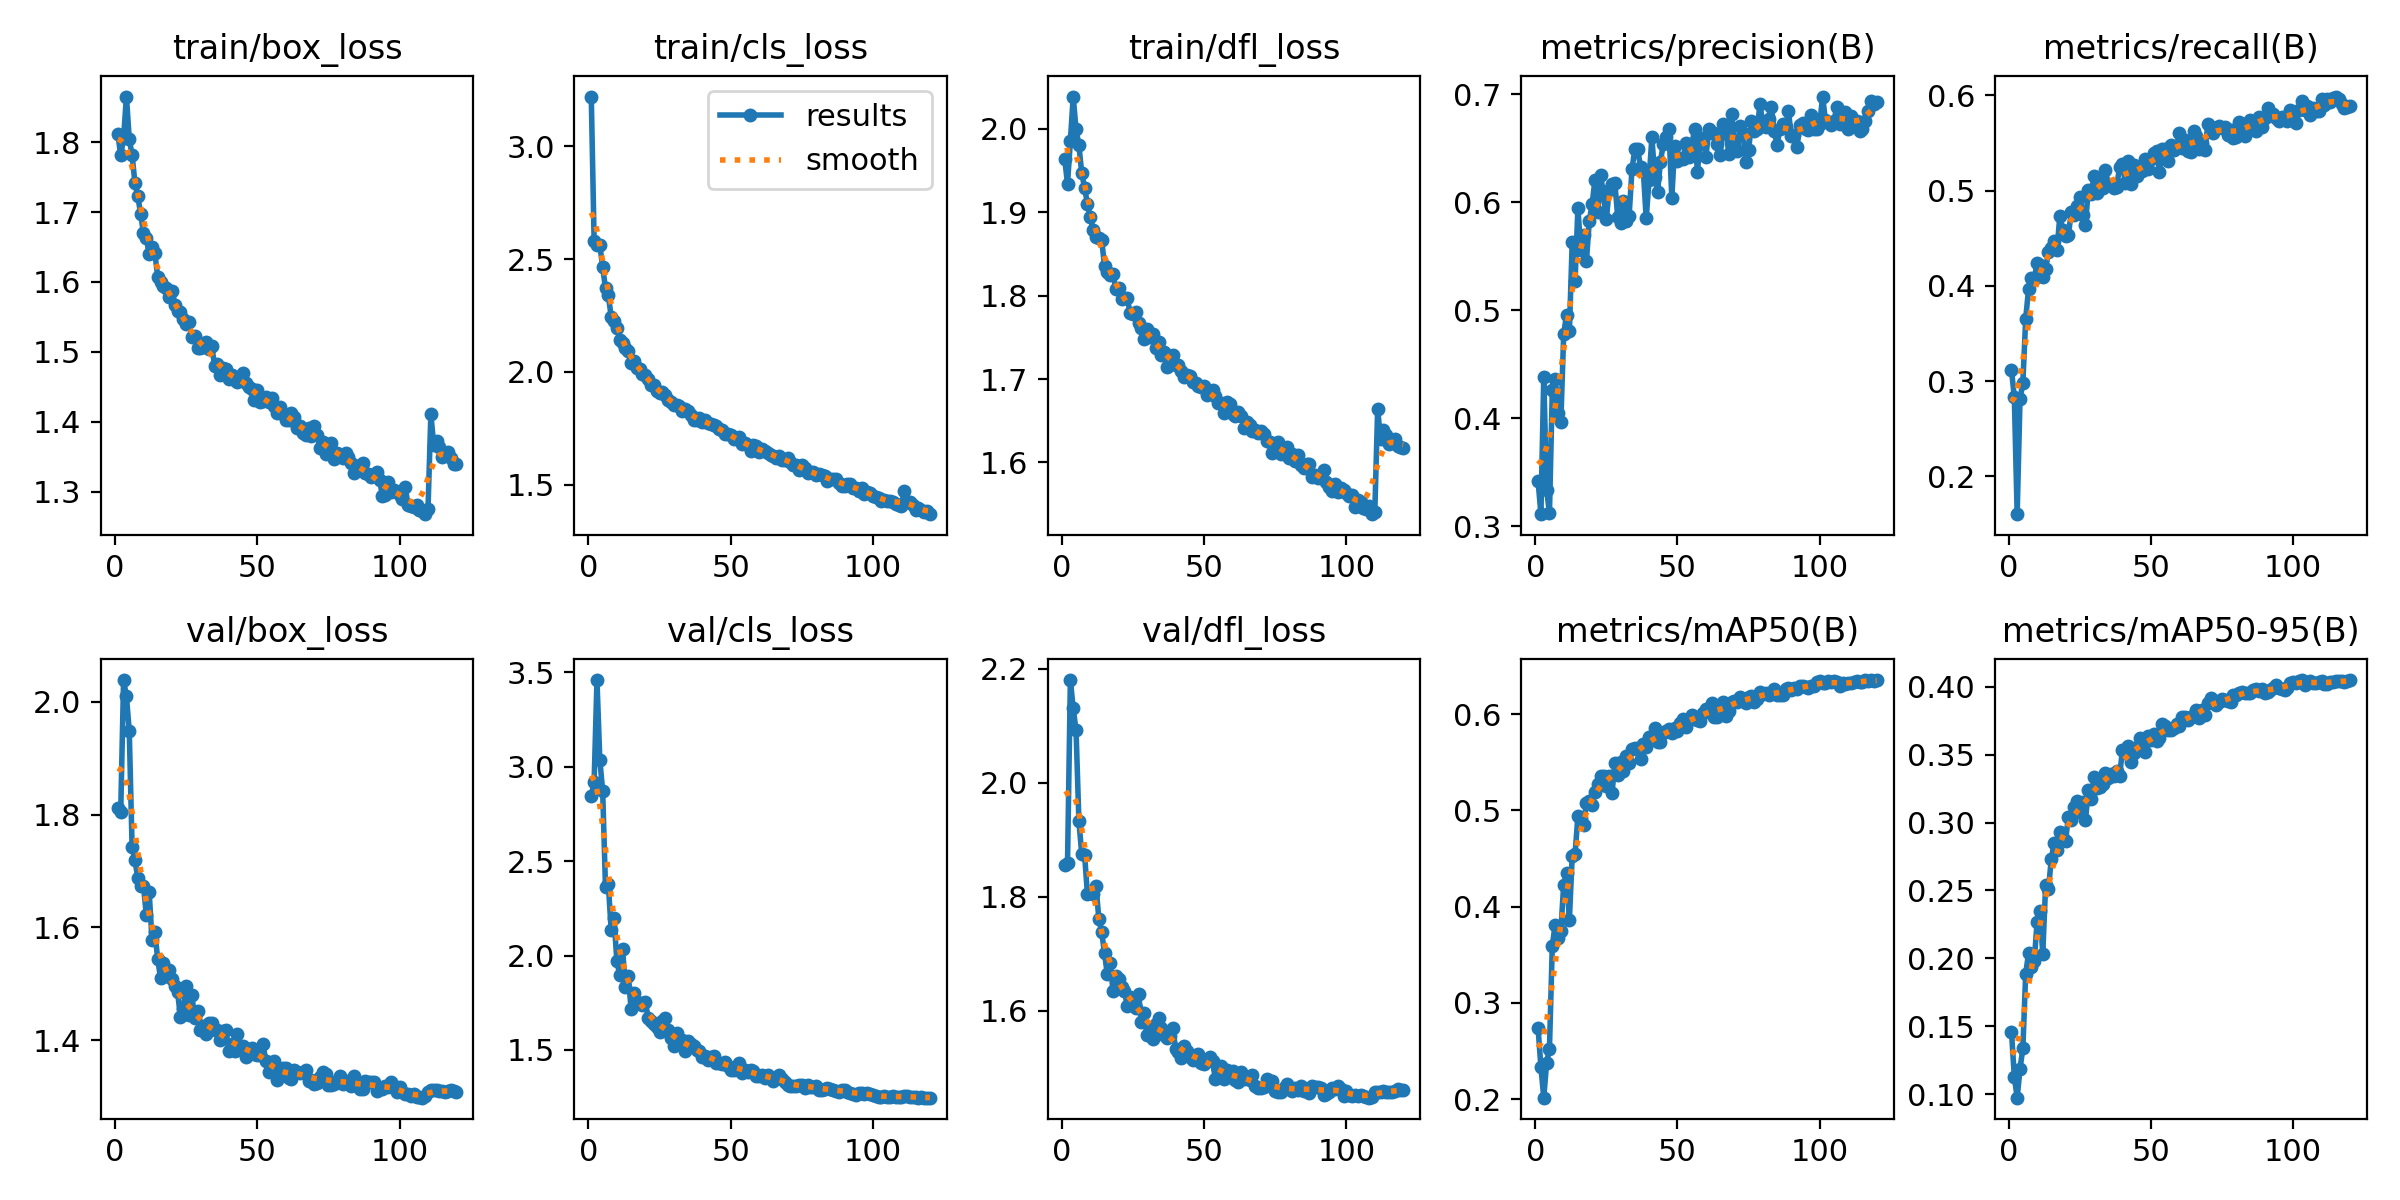

The data file committed next to this chart (first rows):
epoch, time, train/box_loss, train/cls_loss, train/dfl_loss, metrics/precision(B), metrics/recall(B), metrics/mAP50(B), metrics/mAP50-95(B), val/box_loss, val/cls_loss, val/dfl_loss, lr/pg0, lr/pg1, lr/pg2, lr/pg3, lr/pg4, lr/pg5, lr/pg6, lr/pg7
1, 137.3, 1.811, 3.22, 1.964, 0.3417, 0.3118, 0.274, 0.1461, 1.811, 2.844, 1.855, 0.009971, 0.003324, 0.009971, 0.003324, 0.009971, 0.003324, 0.009971, 0.003324
2, 257, 1.781, 2.582, 1.934, 0.311, 0.2828, 0.2335, 0.1129, 1.805, 2.919, 1.859, 0.01981, 0.006602, 0.01981, 0.006602, 0.01981, 0.006602, 0.01981, 0.006602
3, 369.8, 1.806, 2.563, 1.985, 0.4384, 0.1602, 0.2016, 0.09749, 2.039, 3.459, 2.18, 0.02948, 0.009825, 0.02948, 0.009825, 0.02948, 0.009825, 0.02948, 0.009825
4, 481.7, 1.865, 2.563, 2.039, 0.3337, 0.2809, 0.2378, 0.1187, 2.01, 3.037, 2.13, 0.02926, 0.009753, 0.02926, 0.009753, 0.02926, 0.009753, 0.02926, 0.009753
5, 593, 1.805, 2.465, 1.999, 0.3117, 0.298, 0.2525, 0.1338, 1.949, 2.873, 2.092, 0.02901, 0.00967, 0.02901, 0.00967, 0.02901, 0.00967, 0.02901, 0.00967
6, 704.1, 1.781, 2.37, 1.98, 0.4258, 0.3656, 0.3595, 0.1888, 1.742, 2.361, 1.932, 0.02876, 0.009588, 0.02876, 0.009588, 0.02876, 0.009588, 0.02876, 0.009588
7, 815.1, 1.742, 2.339, 1.947, 0.4367, 0.3965, 0.3812, 0.2037, 1.72, 2.377, 1.875, 0.02851, 0.009505, 0.02851, 0.009505, 0.02851, 0.009505, 0.02851, 0.009505
8, 926.1, 1.722, 2.244, 1.929, 0.405, 0.4082, 0.3678, 0.194, 1.687, 2.133, 1.874, 0.02827, 0.009423, 0.02827, 0.009423, 0.02827, 0.009423, 0.02827, 0.009423
9, 1037, 1.698, 2.227, 1.91, 0.3964, 0.4068, 0.3747, 0.1978, 1.673, 2.197, 1.804, 0.02802, 0.00934, 0.02802, 0.00934, 0.02802, 0.00934, 0.02802, 0.00934
10, 1148, 1.669, 2.194, 1.894, 0.4777, 0.4243, 0.4229, 0.2267, 1.674, 1.969, 1.807, 0.02777, 0.009258, 0.02777, 0.009258, 0.02777, 0.009258, 0.02777, 0.009258
11, 1260, 1.663, 2.143, 1.879, 0.4958, 0.4219, 0.4355, 0.2347, 1.622, 1.898, 1.806, 0.02753, 0.009175, 0.02753, 0.009175, 0.02753, 0.009175, 0.02753, 0.009175
12, 1372, 1.64, 2.127, 1.87, 0.4807, 0.4091, 0.3862, 0.2034, 1.663, 2.034, 1.819, 0.02728, 0.009092, 0.02728, 0.009092, 0.02728, 0.009092, 0.02728, 0.009092
13, 1483, 1.65, 2.106, 1.869, 0.5627, 0.4173, 0.4529, 0.2539, 1.578, 1.832, 1.762, 0.02703, 0.00901, 0.02703, 0.00901, 0.02703, 0.00901, 0.02703, 0.00901
14, 1595, 1.642, 2.091, 1.867, 0.527, 0.435, 0.4545, 0.2511, 1.593, 1.893, 1.738, 0.02678, 0.008927, 0.02678, 0.008927, 0.02678, 0.008927, 0.02678, 0.008927
15, 1706, 1.607, 2.039, 1.836, 0.5944, 0.4396, 0.4946, 0.2731, 1.543, 1.715, 1.701, 0.02653, 0.008845, 0.02653, 0.008845, 0.02653, 0.008845, 0.02653, 0.008845
16, 1816, 1.6, 2.047, 1.829, 0.5557, 0.4474, 0.4917, 0.2852, 1.51, 1.8, 1.664, 0.02629, 0.008762, 0.02629, 0.008762, 0.02629, 0.008762, 0.02629, 0.008762
17, 1927, 1.594, 2.016, 1.825, 0.5694, 0.4377, 0.4846, 0.2795, 1.538, 1.755, 1.685, 0.02604, 0.00868, 0.02604, 0.00868, 0.02604, 0.00868, 0.02604, 0.00868
18, 2038, 1.591, 2.015, 1.826, 0.5459, 0.4735, 0.5079, 0.2932, 1.513, 1.751, 1.634, 0.02579, 0.008597, 0.02579, 0.008597, 0.02579, 0.008597, 0.02579, 0.008597
19, 2149, 1.578, 1.989, 1.808, 0.5824, 0.459, 0.51, 0.2886, 1.524, 1.737, 1.662, 0.02555, 0.008515, 0.02555, 0.008515, 0.02555, 0.008515, 0.02555, 0.008515
20, 2261, 1.586, 1.988, 1.809, 0.5981, 0.4522, 0.5052, 0.2867, 1.508, 1.756, 1.655, 0.0253, 0.008433, 0.0253, 0.008433, 0.0253, 0.008433, 0.0253, 0.008433
21, 2375, 1.566, 1.967, 1.796, 0.6209, 0.4531, 0.5195, 0.3041, 1.497, 1.67, 1.642, 0.02505, 0.00835, 0.02505, 0.00835, 0.02505, 0.00835, 0.02505, 0.00835
22, 2489, 1.558, 1.942, 1.797, 0.5907, 0.477, 0.528, 0.3016, 1.485, 1.654, 1.635, 0.0248, 0.008268, 0.0248, 0.008268, 0.0248, 0.008268, 0.0248, 0.008268
23, 2601, 1.557, 1.94, 1.797, 0.6248, 0.4746, 0.5356, 0.3113, 1.44, 1.639, 1.609, 0.02456, 0.008185, 0.02456, 0.008185, 0.02456, 0.008185, 0.02456, 0.008185
24, 2712, 1.546, 1.916, 1.779, 0.6071, 0.4834, 0.5357, 0.3158, 1.455, 1.621, 1.625, 0.02431, 0.008103, 0.02431, 0.008103, 0.02431, 0.008103, 0.02431, 0.008103
25, 2823, 1.54, 1.909, 1.778, 0.5841, 0.4934, 0.5257, 0.3075, 1.496, 1.595, 1.619, 0.02406, 0.00802, 0.02406, 0.00802, 0.02406, 0.00802, 0.02406, 0.00802
26, 2935, 1.542, 1.912, 1.78, 0.6117, 0.4745, 0.5355, 0.3153, 1.445, 1.653, 1.604, 0.02381, 0.007938, 0.02381, 0.007938, 0.02381, 0.007938, 0.02381, 0.007938
27, 3046, 1.522, 1.899, 1.767, 0.6166, 0.4642, 0.5182, 0.3015, 1.48, 1.67, 1.629, 0.02356, 0.007855, 0.02356, 0.007855, 0.02356, 0.007855, 0.02356, 0.007855
28, 3156, 1.522, 1.874, 1.762, 0.6175, 0.5011, 0.5496, 0.3237, 1.44, 1.606, 1.581, 0.02332, 0.007772, 0.02332, 0.007772, 0.02332, 0.007772, 0.02332, 0.007772
29, 3266, 1.506, 1.868, 1.748, 0.5859, 0.4964, 0.5363, 0.3171, 1.452, 1.565, 1.597, 0.02307, 0.00769, 0.02307, 0.00769, 0.02307, 0.00769, 0.02307, 0.00769
30, 3377, 1.506, 1.853, 1.759, 0.5806, 0.5148, 0.55, 0.3337, 1.419, 1.522, 1.558, 0.02282, 0.007607, 0.02282, 0.007607, 0.02282, 0.007607, 0.02282, 0.007607
31, 3488, 1.507, 1.852, 1.751, 0.601, 0.4978, 0.5411, 0.3256, 1.425, 1.588, 1.568, 0.02258, 0.007525, 0.02258, 0.007525, 0.02258, 0.007525, 0.02258, 0.007525
32, 3597, 1.515, 1.85, 1.754, 0.5825, 0.5124, 0.5569, 0.3261, 1.411, 1.53, 1.55, 0.02233, 0.007443, 0.02233, 0.007443, 0.02233, 0.007443, 0.02233, 0.007443
33, 3708, 1.504, 1.829, 1.737, 0.5875, 0.5026, 0.5491, 0.3285, 1.43, 1.553, 1.576, 0.02208, 0.00736, 0.02208, 0.00736, 0.02208, 0.00736, 0.02208, 0.00736
34, 3819, 1.508, 1.834, 1.744, 0.6303, 0.5216, 0.5641, 0.3362, 1.431, 1.493, 1.588, 0.02183, 0.007278, 0.02183, 0.007278, 0.02183, 0.007278, 0.02183, 0.007278
35, 3928, 1.48, 1.826, 1.729, 0.6491, 0.507, 0.5644, 0.3324, 1.418, 1.549, 1.571, 0.02159, 0.007195, 0.02159, 0.007195, 0.02159, 0.007195, 0.02159, 0.007195
36, 4039, 1.483, 1.81, 1.732, 0.6494, 0.5059, 0.5642, 0.3354, 1.418, 1.531, 1.558, 0.02134, 0.007112, 0.02134, 0.007112, 0.02134, 0.007112, 0.02134, 0.007112
37, 4149, 1.468, 1.786, 1.715, 0.6325, 0.5031, 0.5531, 0.3341, 1.4, 1.522, 1.553, 0.02109, 0.00703, 0.02109, 0.00703, 0.02109, 0.00703, 0.02109, 0.00703
38, 4259, 1.477, 1.787, 1.727, 0.6288, 0.5042, 0.5685, 0.3378, 1.416, 1.499, 1.556, 0.02084, 0.006947, 0.02084, 0.006947, 0.02084, 0.006947, 0.02084, 0.006947
39, 4371, 1.476, 1.795, 1.729, 0.5849, 0.5252, 0.5655, 0.3343, 1.418, 1.494, 1.57, 0.02059, 0.006865, 0.02059, 0.006865, 0.02059, 0.006865, 0.02059, 0.006865
40, 4480, 1.461, 1.778, 1.717, 0.6205, 0.528, 0.576, 0.3533, 1.381, 1.464, 1.533, 0.02035, 0.006783, 0.02035, 0.006783, 0.02035, 0.006783, 0.02035, 0.006783
41, 4590, 1.466, 1.788, 1.717, 0.66, 0.5077, 0.5743, 0.3515, 1.394, 1.469, 1.529, 0.0201, 0.0067, 0.0201, 0.0067, 0.0201, 0.0067, 0.0201, 0.0067
42, 4701, 1.46, 1.774, 1.71, 0.6235, 0.5309, 0.5862, 0.3561, 1.381, 1.446, 1.516, 0.01985, 0.006618, 0.01985, 0.006618, 0.01985, 0.006618, 0.01985, 0.006618
43, 4810, 1.457, 1.768, 1.702, 0.6091, 0.5072, 0.5713, 0.3447, 1.411, 1.465, 1.538, 0.01961, 0.006535, 0.01961, 0.006535, 0.01961, 0.006535, 0.01961, 0.006535
44, 4921, 1.461, 1.763, 1.705, 0.6376, 0.5271, 0.5709, 0.3512, 1.39, 1.468, 1.529, 0.01936, 0.006452, 0.01936, 0.006452, 0.01936, 0.006452, 0.01936, 0.006452
45, 5030, 1.47, 1.763, 1.704, 0.6536, 0.515, 0.58, 0.3556, 1.39, 1.433, 1.519, 0.01911, 0.00637, 0.01911, 0.00637, 0.01911, 0.00637, 0.01911, 0.00637
46, 5141, 1.456, 1.749, 1.696, 0.66, 0.5204, 0.583, 0.3623, 1.371, 1.432, 1.513, 0.01886, 0.006287, 0.01886, 0.006287, 0.01886, 0.006287, 0.01886, 0.006287
47, 5251, 1.45, 1.741, 1.696, 0.6676, 0.5203, 0.5843, 0.356, 1.378, 1.428, 1.522, 0.01861, 0.006205, 0.01861, 0.006205, 0.01861, 0.006205, 0.01861, 0.006205
48, 5361, 1.447, 1.724, 1.691, 0.6039, 0.533, 0.5804, 0.352, 1.385, 1.436, 1.524, 0.01837, 0.006123, 0.01837, 0.006123, 0.01837, 0.006123, 0.01837, 0.006123
49, 5472, 1.432, 1.724, 1.69, 0.6521, 0.5221, 0.586, 0.364, 1.375, 1.416, 1.508, 0.01812, 0.00604, 0.01812, 0.00604, 0.01812, 0.00604, 0.01812, 0.00604
50, 5582, 1.445, 1.722, 1.692, 0.6381, 0.5326, 0.583, 0.3609, 1.374, 1.393, 1.506, 0.01787, 0.005958, 0.01787, 0.005958, 0.01787, 0.005958, 0.01787, 0.005958
51, 5692, 1.428, 1.703, 1.681, 0.6406, 0.539, 0.5911, 0.3653, 1.373, 1.396, 1.511, 0.01762, 0.005875, 0.01762, 0.005875, 0.01762, 0.005875, 0.01762, 0.005875
52, 5802, 1.43, 1.706, 1.683, 0.6399, 0.5412, 0.5949, 0.3602, 1.393, 1.412, 1.52, 0.01738, 0.005792, 0.01738, 0.005792, 0.01738, 0.005792, 0.01738, 0.005792
53, 5912, 1.435, 1.712, 1.687, 0.6547, 0.5198, 0.5866, 0.362, 1.362, 1.431, 1.512, 0.01713, 0.00571, 0.01713, 0.00571, 0.01713, 0.00571, 0.01713, 0.00571
54, 6023, 1.429, 1.682, 1.68, 0.642, 0.5435, 0.5952, 0.3724, 1.344, 1.376, 1.48, 0.01688, 0.005627, 0.01688, 0.005627, 0.01688, 0.005627, 0.01688, 0.005627
55, 6136, 1.433, 1.684, 1.672, 0.6524, 0.5437, 0.5994, 0.3708, 1.352, 1.394, 1.497, 0.01664, 0.005545, 0.01664, 0.005545, 0.01664, 0.005545, 0.01664, 0.005545
56, 6247, 1.422, 1.674, 1.671, 0.6681, 0.5305, 0.5953, 0.3684, 1.364, 1.382, 1.504, 0.01639, 0.005463, 0.01639, 0.005463, 0.01639, 0.005463, 0.01639, 0.005463
57, 6357, 1.413, 1.651, 1.66, 0.6281, 0.5476, 0.5935, 0.3683, 1.329, 1.395, 1.48, 0.01614, 0.00538, 0.01614, 0.00538, 0.01614, 0.00538, 0.01614, 0.00538
58, 6467, 1.421, 1.674, 1.673, 0.6581, 0.5429, 0.5931, 0.3694, 1.338, 1.387, 1.496, 0.01589, 0.005298, 0.01589, 0.005298, 0.01589, 0.005298, 0.01589, 0.005298
59, 6577, 1.411, 1.672, 1.67, 0.6591, 0.5453, 0.6016, 0.3729, 1.35, 1.364, 1.484, 0.01564, 0.005215, 0.01564, 0.005215, 0.01564, 0.005215, 0.01564, 0.005215
60, 6688, 1.403, 1.643, 1.658, 0.6419, 0.5605, 0.6056, 0.3712, 1.351, 1.36, 1.495, 0.0154, 0.005132, 0.0154, 0.005132, 0.0154, 0.005132, 0.0154, 0.005132
... 60 more rows
